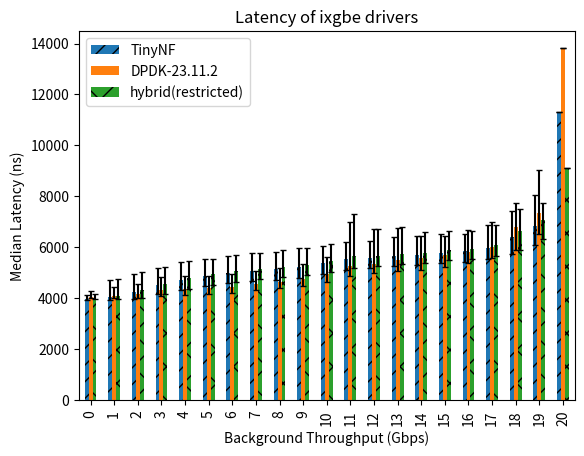

This chart was generated by the following Python code:
import matplotlib.pyplot as plt
import pandas as pd
from pathlib import Path

df = pd.DataFrame({
    'latencies': ['0', '1', '2', '3', '4', '5', '6', '7', '8', '9', '10', '11', '12', '13', '14', '15', '16', '17', '18', '19', '20'],
    'TinyNF': [3987.0, 4073.0, 4272.0, 4522.0, 4723.0, 4887.0, 5012.0, 5072.0, 5145.0, 5235.0, 5376.0, 5533.0, 5597.0, 5667.0, 5722.0, 5802.0, 5853.0, 5962.0, 6394.0, 6832.0, 11312.0],
    'DPDK-20.02': [4051.0, 4076.0, 4173.0, 4307.0, 4371.0, 4410.0, 4460.0, 4555.0, 4646.0, 4752.0, 4944.0, 5245.0, 5325.0, 5440.0, 5533.0, 5673.0, 5795.0, 5959.0, 6665.0, 7264.0, 12540.5],
    'DPDK-23.11.2': [4057.0, 4086.0, 4166.0, 4317.0, 4391.0, 4403.0, 4464.0, 4573.0, 4659.0, 4775.0, 4976.0, 5280.0, 5353.0, 5501.0, 5568.0, 5696.0, 5833.0, 6023.0, 6816.0, 7344.0, 13805.0],
    'hybrid(restricted)': [4003.0, 4112.0, 4336.0, 4570.0, 4806.0, 4957.0, 5095.0, 5155.0, 5239.0, 5328.0, 5469.0, 5661.0, 5673.0, 5750.0, 5798.0, 5901.0, 5958.0, 6080.0, 6659.0, 7059.0, 9136.0],
})

yerr_tinynf_lower = [32.0, 114.0, 282.0, 362.0, 406.0, 401.0, 411.0, 397.0, 422.0, 423.0, 435.0, 435.0, 417.0, 406.0, 391.0, 400.0, 417.0, 429.0, 663.0, 732.65, 0] #4672.0#]
yerr_tinynf_upper = [151.0, 634.0, 696.5, 675.0, 704.0, 678.0, 664.95, 713.1, 683.0, 727.0, 698.0, 665.55, 640.75, 762.0, 733.8, 732.25, 669.0, 915.0, 1053.9, 1213.9, 0] #16544.0#]
yerr_dpdk20_lower = [35.0, 73.0, 157.0, 237.0, 250.0, 243.0, 233.0, 238.0, 259.0, 265.0, 323.0, 403.0, 352.0, 473.0, 464.0, 454.0, 454.0, 481.0, 867.0, 899.0, 0] #5404.5#]
yerr_dpdk20_upper = [227.0, 360.0, 387.0, 537.0, 480.0, 467.0, 456.0, 479.0, 535.0, 535.1, 598.65, 1769.0, 1359.0, 1188.0, 818.1, 785.0, 963.3, 937.0, 989.0, 1460.3, 0] #121178.5#]
yerr_dpdk23_lower = [35.0, 67.0, 137.0, 237.0, 253.0, 237.0, 234.0, 244.0, 266.0, 279.0, 324.0, 413.0, 364.0, 419.0, 445.0, 454.0, 444.0, 455.0, 899.3, 832.0, 0] # 6605.0]
yerr_dpdk23_upper = [222.0, 372.0, 394.0, 515.0, 486.0, 485.7, 480.0, 486.0, 528.95, 593.9, 650.0, 1709.0, 1367.0, 1276.0, 901.25, 746.0, 840.2, 965.1, 947.3, 1714.4, 0] # 2784.45]
yerr_restricted_lower = [38.0, 131.0, 323.0, 378.0, 428.0, 410.0, 433.0, 403.0, 414.0, 413.0, 426.0, 451.0, 409.0, 413.0, 409.0, 404.0, 406.0, 429.0, 752.0, 707.0, 0] # 2231.5]
yerr_restricted_upper = [176.7, 665.0, 713.0, 662.0, 663.0, 608.0, 618.8, 630.0, 646.0, 659.0, 656.0, 1651.0, 1050.0, 1072.0, 809.85, 758.4, 695.0, 807.9, 864.0, 673.0, 0] # 1402.0]
# yerr_restricted_upper = [0, 0, 0, 0, 0, 0, 0, 0, 0, 0, 0, 0, 0, 0, 0, 0, 0, 0, 0, 0, 0] # 6605.0]

yerr = [[yerr_tinynf_lower, yerr_tinynf_upper], [yerr_dpdk23_lower, yerr_dpdk23_upper], [yerr_restricted_lower, yerr_restricted_upper]]

# # Create the plot
# plt.figure(figsize=(10, 6))

# Plot TinyNF data
# plt.plot(df['latencies'], df['TinyNF'], label='TinyNF', marker='o', color='blue', yerr=[yerr_tinynf_lower, yerr_tinynf_upper])
ax = df.plot(x='latencies', y=['TinyNF', 'DPDK-23.11.2', 'hybrid(restricted)'], kind='bar', yerr=yerr, capsize=2, legend=False)

# Add hatches to the bars
for i, bar in enumerate(ax.patches):
    if i <= 20:
        bar.set_hatch('//')
    elif i > 41:
        bar.set_hatch('x')
    # else:
    #     bar.set_hatch('o')

# Add labels and title
plt.ylabel('Median Latency (ns)')
plt.xlabel('Background Throughput (Gbps)')
plt.title('Latency of ixgbe drivers')

# Add legend
plt.legend()

plt.rcParams['figure.dpi']=500
plt.rcParams['pdf.fonttype']=42
plt.rcParams['ps.fonttype']=42
plt.show()

plt.savefig('latency_comparison.eps', format='eps')